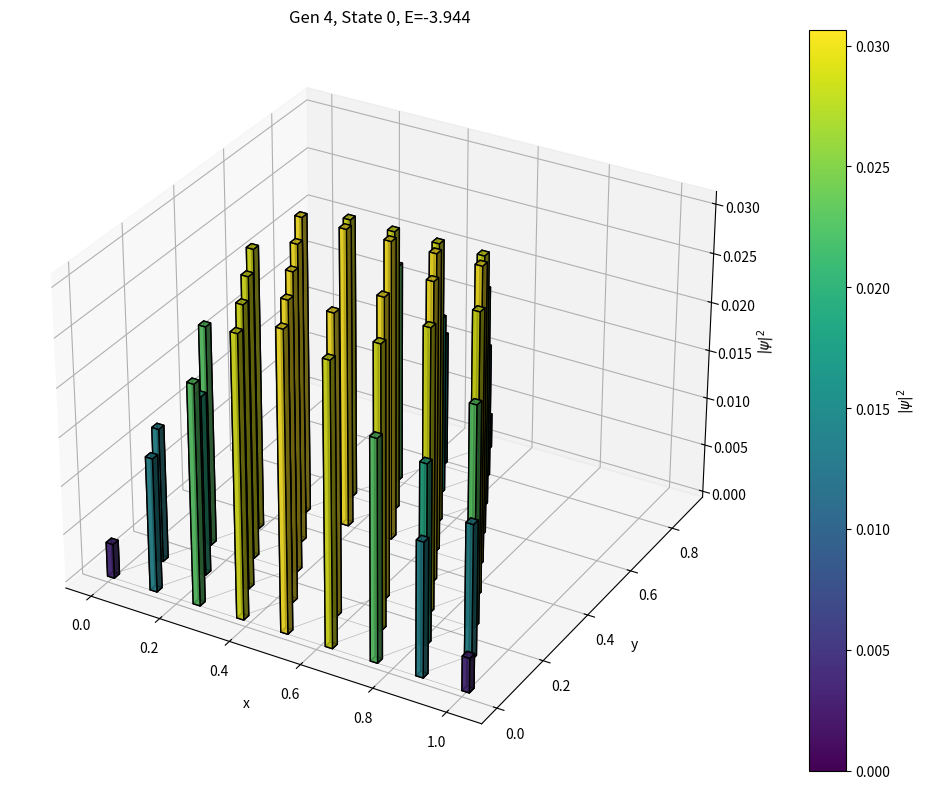

The matplotlib source for this figure:
import numpy as np
import scipy.sparse as sp
from scipy.sparse.linalg import eigsh
import matplotlib.pyplot as plt
from mpl_toolkits.mplot3d import Axes3D


def build_sierpinski_2(G):
    # Level-0: Base triangle
    nodes = [(0, 0), (1, 0), (0.5, np.sqrt(3)/2)]
    edges = [(0, 1), (1, 2), (2, 0)]
    
    for g in range(1, G):
        N_prev = len(nodes)
        new_nodes = []
        new_edges = []
        
        # Generate 3 scaled/offset copies
        for i, offset in enumerate([(0, 0), (0.5, 0), (0.25, np.sqrt(3)/4)]):
            # Scale and shift nodes
            shifted_nodes = [(x/2 + offset[0], y/2 + offset[1]) 
                           for (x, y) in nodes]
            new_nodes.extend(shifted_nodes)
            
            # Reindex edges with offset
            edge_offset = i * N_prev
            new_edges.extend([(u + edge_offset, v + edge_offset) 
                            for (u, v) in edges])
        
        # Deduplicate nodes and build mapping
        coord_to_index = {}
        dedup_nodes = []
        old_to_new = {}  # Old index → new index
        
        for old_idx, (x, y) in enumerate(new_nodes):
            key = (round(x, 10), round(y, 10))
            if key not in coord_to_index:
                coord_to_index[key] = len(dedup_nodes)
                dedup_nodes.append((x, y))
            old_to_new[old_idx] = coord_to_index[key]
        
        # Rebuild edges using new indices
        dedup_edges = set()
        for u, v in new_edges:
            new_u, new_v = old_to_new[u], old_to_new[v]
            if new_u != new_v:  # Remove self-loops
                dedup_edges.add(tuple(sorted((new_u, new_v))))  # Ensure unique representation
        
        # Verify edges are nearest-neighbors
        final_edges = []
        node_array = np.array(dedup_nodes)
        for u, v in dedup_edges:
            dist = np.linalg.norm(node_array[u] - node_array[v])
            expected_dist = 1.0/(2**g)  # Scaled nearest-neighbor distance
            if np.isclose(dist, expected_dist, atol=1e-5):
                final_edges.append((u, v))
        
        nodes = dedup_nodes
        edges = final_edges
    
    return nodes, edges

def tight_binding_sierpinski_2(G, t=1.0):
    """
    Code basically performs

    H[rows[i],cols[i]]=vals[i] for i in range (len(vals))

    implicitly
    """
    nodes, edges = build_sierpinski_2(G)  # Uses the corrected fractal generator
    N = len(nodes)
    rows, cols, vals = [], [], []
    for i, j in edges:
        rows += [i, j]; cols += [j, i]; vals += [-t, -t]  # Hopping terms
    H = sp.coo_matrix((vals, (rows, cols)), shape=(N, N)).tocsr()
    return H, nodes, edges

def plot_tb_sierpinski_2(G, t=1.0, k=6):
    H, nodes, edges = tight_binding_sierpinski_2(G, t)
    eigvals, eigvecs = eigsh(H, k=k, which='SA')
    nodes = np.array(nodes)  # Shape: (N, 2)
    
    figs = []
    for i in range(k):
        psi = eigvecs[:, i]
        prob = np.abs(psi)**2
        
        fig = plt.figure(figsize=(12, 8))
        ax = fig.add_subplot(111, projection='3d')
        
        # Normalize probabilities for color mapping
        prob_normalized = prob / prob.max()
        colors = plt.cm.viridis(prob_normalized)  # Color bars by probability
        
        # Plot 3D bars
        dx = dy = 0.02  # Width/depth of bars (adjust based on node spacing)
        ax.bar3d(
            nodes[:, 0],          # x-coordinates
            nodes[:, 1],          # y-coordinates
            np.zeros_like(prob),  # Base of bars (z=0)
            dx, dy,               # Bar width/depth
            prob,                 # Bar height (z)
            color=colors,
            edgecolor='k',
            alpha=0.8
        )
        
        # Add edges (optional)
        for (u, v) in edges:
            ax.plot(
                [nodes[u, 0], nodes[v, 0]],
                [nodes[u, 1], nodes[v, 1]],
                [0, 0],  # Edges at base (z=0)
                color='gray', linewidth=0.5, alpha=0.5
            )
        
        ax.set_title(f"Gen {G}, State {i}, E={eigvals[i]:.3f}")
        ax.set_xlabel('x')
        ax.set_ylabel('y')
        ax.set_zlabel('$|\psi|^2$')
        
        # Add colorbar
        mappable = plt.cm.ScalarMappable(cmap='viridis', norm=plt.Normalize(0, prob.max()))
        mappable.set_array(prob)
        fig.colorbar(mappable, ax=ax, label='$|\psi|^2$')
        
        figs.append(fig)
    
    plt.tight_layout()
    plt.show()
    return eigvals, figs

eigvals, figs = plot_tb_sierpinski_2(G=4, k=1)